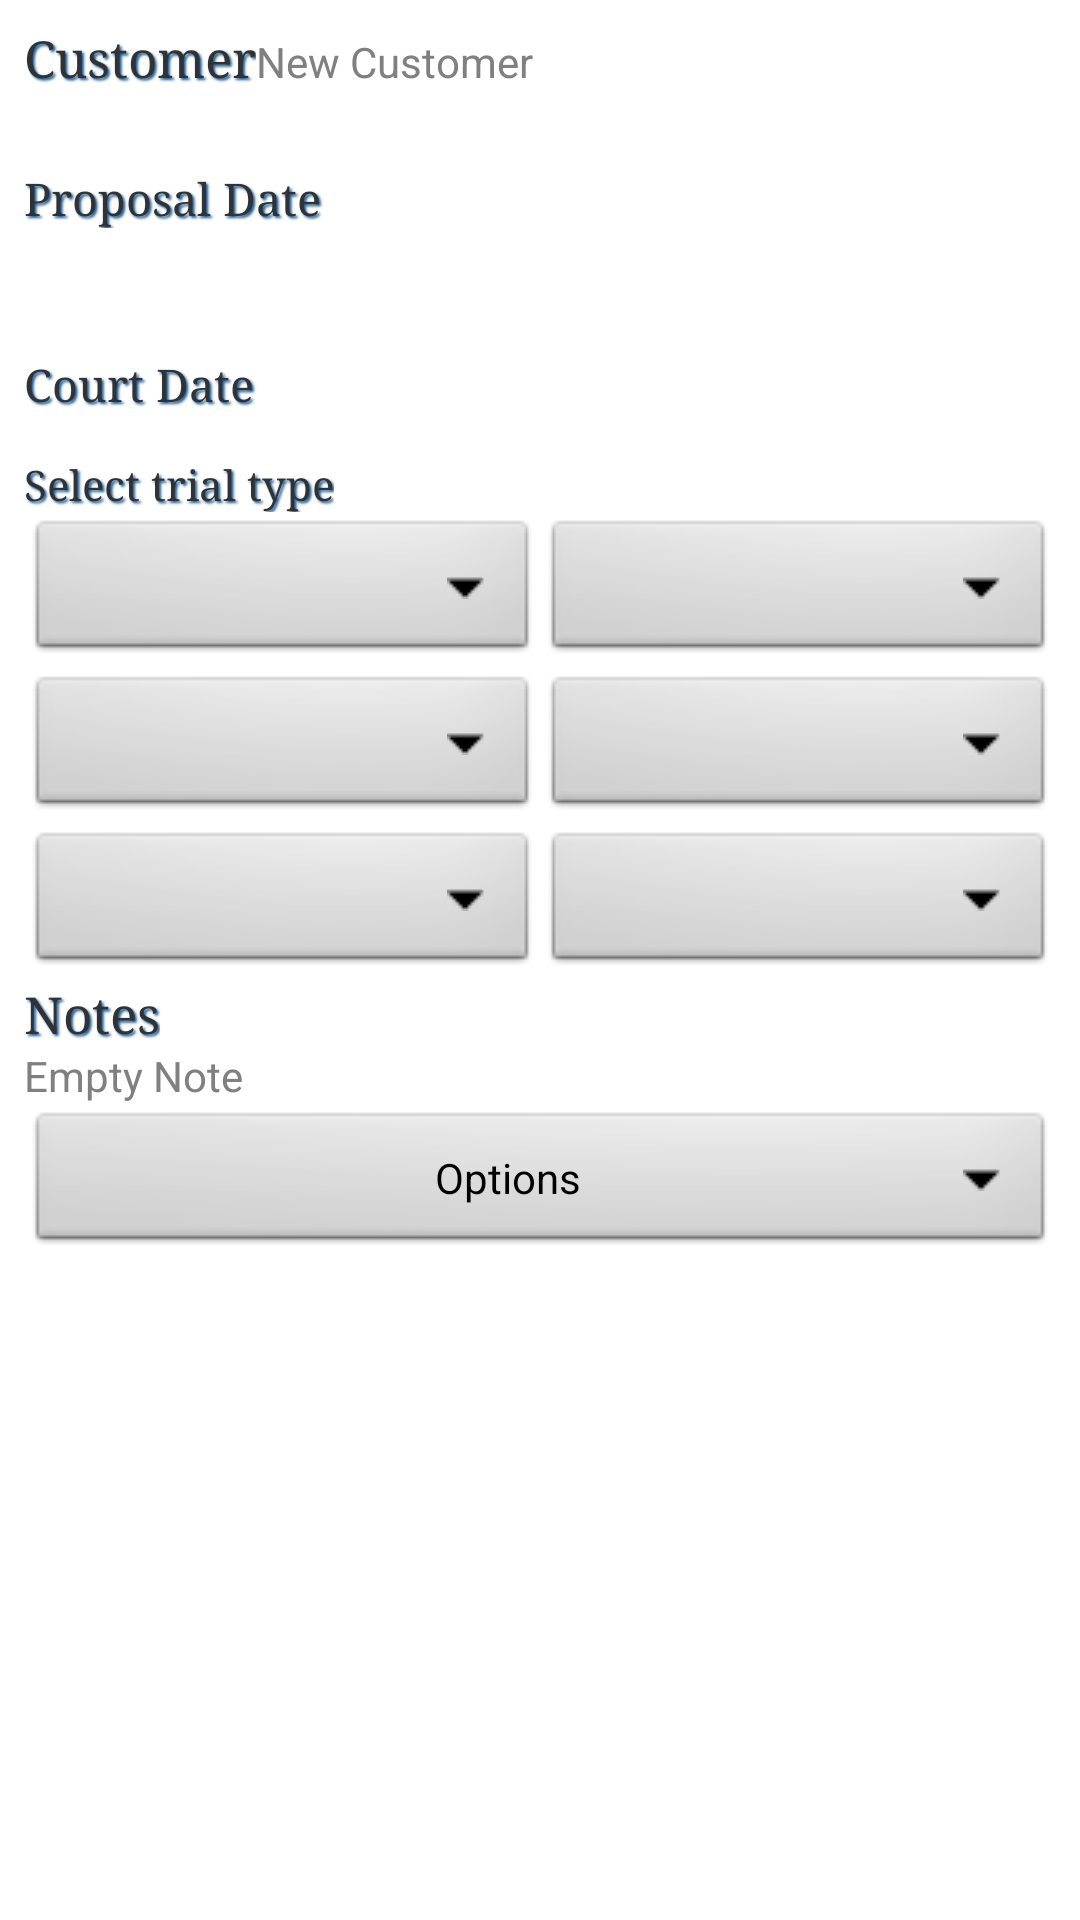

This screen was rendered from an Android layout file. Write that file and the resources it references.
<!-- AndroidManifest.xml: application theme MyAppTheme -->
<!-- res/layout/details_screen.xml -->
<?xml version="1.0" encoding="utf-8"?>

<ScrollView xmlns:android="http://schemas.android.com/apk/res/android"
            android:id="@+id/mainView"
            android:layout_width="fill_parent"
            android:layout_height="wrap_content"
            android:fillViewport="true"
            android:padding="8dip">

    <LinearLayout
        android:layout_width="fill_parent"
        android:layout_height="wrap_content"
        android:orientation="vertical">

        <LinearLayout
            android:layout_width="fill_parent"
            android:layout_height="48dip">

            <TextView
                android:id="@+id/customerTxt"
                android:layout_width="wrap_content"
                android:layout_height="wrap_content"
                android:text="@string/customer"/>

            <EditText
                android:id="@+id/customerEdt"
                android:layout_width="fill_parent"
                android:layout_height="wrap_content"
                android:hint="@string/customer_hint"/>
        </LinearLayout>

        <LinearLayout
            android:layout_width="fill_parent"
            android:layout_height="48dip"
            android:gravity="clip_vertical"
            android:weightSum="100">

            <TextView
                android:id="@+id/proposalTxt"
                android:layout_width="match_parent"
                android:layout_height="wrap_content"
                android:layout_weight="51"
                android:text="@string/proposal"
                style="@style/CalendarTxt"/>

            <EditText
                android:id="@+id/proposalDateEdt"
                android:layout_width="fill_parent"
                android:layout_height="wrap_content"
                android:layout_weight="49"/>


         </LinearLayout>

        <LinearLayout
            android:layout_width="fill_parent"
            android:layout_height="48dip"
            android:weightSum="100"
            android:gravity="center_vertical">

            <TextView
                android:id="@+id/courtDateTxt"
                android:layout_width="match_parent"
                android:layout_height="wrap_content"
                android:layout_weight="51"
                android:text="@string/court_date"
                style="@style/CalendarTxt"
                android:layout_gravity="center_vertical"
                android:gravity="center_vertical"
                />

            <EditText
                android:id="@+id/courtDateEdt"
                android:layout_width="match_parent"
                android:layout_height="wrap_content"
                android:layout_gravity="center_vertical"
                android:gravity="center_vertical"
                android:layout_weight="49"/>


        </LinearLayout>


        <TextView
            android:id="@+id/trailTxt"
            android:layout_width="wrap_content"
            android:layout_height="wrap_content"
            android:textSize="14sp"
            android:text="@string/trial_title"/>

        <LinearLayout
            android:layout_width="fill_parent"
            android:layout_height="wrap_content">

            <Spinner
                android:id="@+id/selectType1"
                style="@style/spinnerStyle"
                android:layout_width="fill_parent"
                android:layout_height="wrap_content"
                android:layout_weight="1"
                android:text="Select Trial"/>

            <Spinner
                android:id="@+id/selectType2"
                style="@style/spinnerStyle"
                android:layout_width="fill_parent"
                android:layout_height="wrap_content"
                android:layout_weight="1"
                android:text="Select Trial"/>
        </LinearLayout>

        <LinearLayout
            android:layout_width="fill_parent"
            android:layout_height="wrap_content">

            <Spinner
                android:id="@+id/selectTrial1"
                style="@style/spinnerStyle"
                android:layout_width="fill_parent"
                android:layout_height="wrap_content"
                android:layout_weight="1"/>

            <Spinner
                android:id="@+id/selectTrial2"
                style="@style/spinnerStyle"
                android:layout_width="fill_parent"
                android:layout_height="wrap_content"
                android:layout_weight="1"/>
        </LinearLayout>

        <LinearLayout
            android:id="@+id/additionSpinnersView"
            android:layout_width="fill_parent"
            android:layout_height="wrap_content">

            <Spinner
                android:id="@+id/selectTrial3"
                style="@style/spinnerStyle"
                android:layout_width="fill_parent"
                android:layout_height="wrap_content"
                android:layout_weight="1"/>

            <Spinner
                android:id="@+id/selectTrial4"
                style="@style/spinnerStyle"
                android:layout_width="fill_parent"
                android:layout_height="wrap_content"
                android:layout_weight="1"/>
        </LinearLayout>



        <TextView
            android:id="@+id/notesTxt"
            android:layout_width="wrap_content"
            android:layout_height="wrap_content"
            android:text="@string/notes"/>

        <EditText
            android:id="@+id/notesEdt"
            android:layout_width="fill_parent"
            android:layout_height="wrap_content"
            
            android:hint="@string/notes_hint"/>

        <Button
            android:id="@+id/optionsButton"
            style="@style/spinnerStyle"
            android:layout_width="fill_parent"
            android:layout_height="wrap_content"
            android:text="@string/options" />

        <LinearLayout
            android:id="@+id/optionsLayout"
            android:layout_width="fill_parent"
            android:layout_height="wrap_content"
            android:orientation="vertical"
            android:weightSum="3" 
            android:visibility="gone"
            >
	
	        <LinearLayout
	            android:layout_width="fill_parent"
	            android:layout_height="wrap_content"
	            android:weightSum="3"
	            >
	            <TextView
	                android:layout_width="match_parent"
	                android:layout_height="wrap_content"
	                android:layout_weight="2"
	                android:text="@string/sound"
	                android:layout_gravity="center_vertical"
	                />
	            <Button
	                android:id="@+id/soundBtn"
	                style="@style/spinnerStyle"
	                android:layout_width="fill_parent"
	                android:layout_height="wrap_content"
	                android:layout_weight="1"
	                android:text="@string/sound"
	                android:layout_gravity="center_vertical"
	                />
	
	        </LinearLayout>
	        <LinearLayout
	            android:layout_width="fill_parent"
	            android:layout_height="wrap_content"
	            android:weightSum="3"
	            >
	
	            <TextView
	                android:layout_width="match_parent"
	                android:layout_height="wrap_content"
	                android:layout_weight="2"
	                android:text="@string/remind_before"
	                android:layout_gravity="center_vertical"
	                />
	            <Spinner
	                android:id="@+id/remindSpinner"
	                style="@style/spinnerStyle"
	                android:layout_width="fill_parent"
	                android:layout_height="wrap_content"
	                android:layout_weight="1"
	                android:entries="@array/reminder_update_time_entries"
	                />
	        </LinearLayout>            
            
		</LinearLayout>        
        
    </LinearLayout>

</ScrollView>
<!-- resources referenced by this layout -->
<resources>
  <string-array name="priorities">
          <item>@string/high</item>
          <item>@string/medium</item>
          <item>@string/low</item>
      </string-array>
  <string-array name="reminder_update_time_entries">
          <item>@string/firty_minutes</item>
          <item>@string/one_hour</item>
          <item>@string/three_hour</item>
          <item>@string/six_hour</item>
          <item>@string/one_day</item>
          <item>@string/two_day</item>
          <item>@string/three_day</item>
          <item>@string/one_week</item>
          <item>@string/two_week</item>
      </string-array>
  <string name="court_date">Court Date</string>
  <string name="customer">Customer</string>
  <string name="customer_hint">New Customer</string>
  <string name="notes">Notes</string>
  <string name="notes_hint">Empty Note</string>
  <string name="options">Options</string>
  <string name="priorities">Priorities</string>
  <string name="proposal">Proposal Date</string>
  <string name="remind_before">Reminders</string>
  <string name="sound">Sound</string>
  <string name="trial_title">Select trial type</string>
  <style name="CalendarTxt" parent="@android:style/Widget.TextView">
          <item name="android:textSize">15sp</item>
      </style>
  <style name="MyAppTheme" parent="AppTheme">
          <item name="android:textAppearanceSmall">@style/UsualText</item>
          <item name="android:editTextStyle">@style/DateEdt</item>
      </style>
  <string name="high">High</string>
  <string name="medium">Medium</string>
  <string name="low">Low</string>
  <string name="firty_minutes">30 minutes</string>
  <string name="one_hour">1 hour</string>
  <string name="three_hour">3 hours</string>
  <string name="six_hour">6 hours</string>
  <string name="one_day">1 day</string>
  <string name="two_day">2 days</string>
  <string name="three_day">3 day</string>
  <string name="one_week">1 week</string>
  <string name="two_week">2 weeks</string>
  <style name="UsualText" parent="@android:style/TextAppearance.Small">
          <item name="android:textSize">17sp</item>
          <item name="android:typeface">serif</item>
          <item name="android:shadowColor">@color/priority_1_1</item>
          <item name="android:shadowRadius">1.5</item>
          <item name="android:shadowDx">2</item>
          <item name="android:shadowDy">2</item>
      </style>
  <style name="DateEdt" parent="@android:style/Widget.EditText">
          <item name="android:background">@drawable/textfield_selector</item>
  		<item name="android:textSize">14sp</item>
  		<item name="android:textColor">@android:color/black</item>
      </style>
  <style name="ActionBarCompat">
          <item name="android:background">#eee</item>
      </style>
  <style name="ActionBarCompatTitle" parent="style/ActionBarCompatTitleBase">
          <item name="android:textColor">@color/actionbar_title_color</item>
      </style>
  <style name="ActionBarCompatItem" parent="style/ActionBarCompatItemBase">
      </style>
  <style name="ActionBarCompatHomeItem" parent="style/ActionBarCompatItemBase">
      </style>
  <style name="ActionBarCompatProgressIndicator" parent="android:style/Widget.ProgressBar.Large">
          <item name="android:indeterminate">true</item>
      </style>
  <color name="priority_1_1">#FF185a99</color>
  <!-- drawable textfield_selector (drawable) -->
  <?xml version="1.0" encoding="utf-8"?>
  <selector xmlns:android="http://schemas.android.com/apk/res/android" android:dither="true">
      <item android:drawable="@drawable/textfield_selected" android:state_selected="true"/>
      <item android:drawable="@drawable/textfield_selected" android:state_pressed="true" />
      <item android:drawable="@drawable/textfield_default"  />
  </selector>
</resources>
